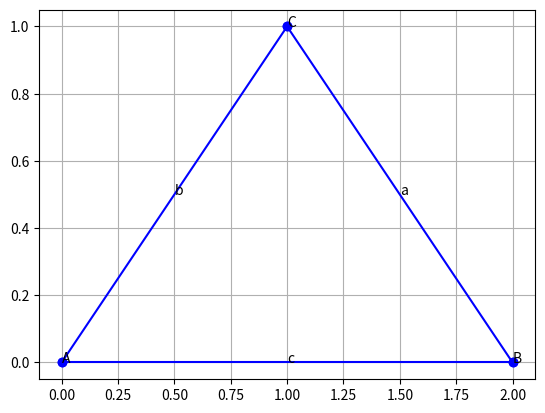

The matplotlib source for this figure:
import numpy as np
import matplotlib.pyplot as plt

class Triangulo:
    '''
    Classe Triangulo ABC.
    '''
    num_lados = 3
    def __init__(self, A, B, C):
        # vértices
        self.A = A
        self.B = B
        self.C = C
        # lados
        self.a = 0.
        self.b = 0.
        self.c = 0.

    def calcLados(self):
        self.a = np.sqrt((self.B[0]-self.C[0])**2\
                         + (self.B[1]-self.C[1])**2)
        self.b = np.sqrt((self.A[0]-self.C[0])**2\
                         + (self.A[1]-self.C[1])**2)
        self.c = np.sqrt((self.A[0]-self.B[0])**2\
                         + (self.A[1]-self.B[1])**2)

    def plot(self):
        fig = plt.figure()
        ax = fig.add_subplot()
        # lados
        ax.plot([self.A[0], self.B[0]],
                [self.A[1], self.B[1]], marker='o', color='blue')
        ax.text((self.A[0]+self.B[0])/2,
                (self.A[1]+self.B[1])/2, 'c')
        ax.plot([self.B[0], self.C[0]],
                [self.B[1], self.C[1]], marker='o', color='blue')
        ax.text((self.B[0]+self.C[0])/2,
                (self.B[1]+self.C[1])/2, 'a')
        ax.plot([self.C[0], self.A[0]],
                [self.C[1], self.A[1]], marker='o', color='blue')
        ax.text((self.A[0]+self.C[0])/2,
                (self.A[1]+self.C[1])/2, 'b')
        # vertices
        ax.text(self.A[0], self.A[1], 'A')
        ax.text(self.B[0], self.B[1], 'B')
        ax.text(self.C[0], self.C[1], 'C')
        ax.grid()
        plt.show()

tria = Triangulo((0., 0.),
                 (2., 0.),
                 (1., 1.))
tria.plot()
        

    
